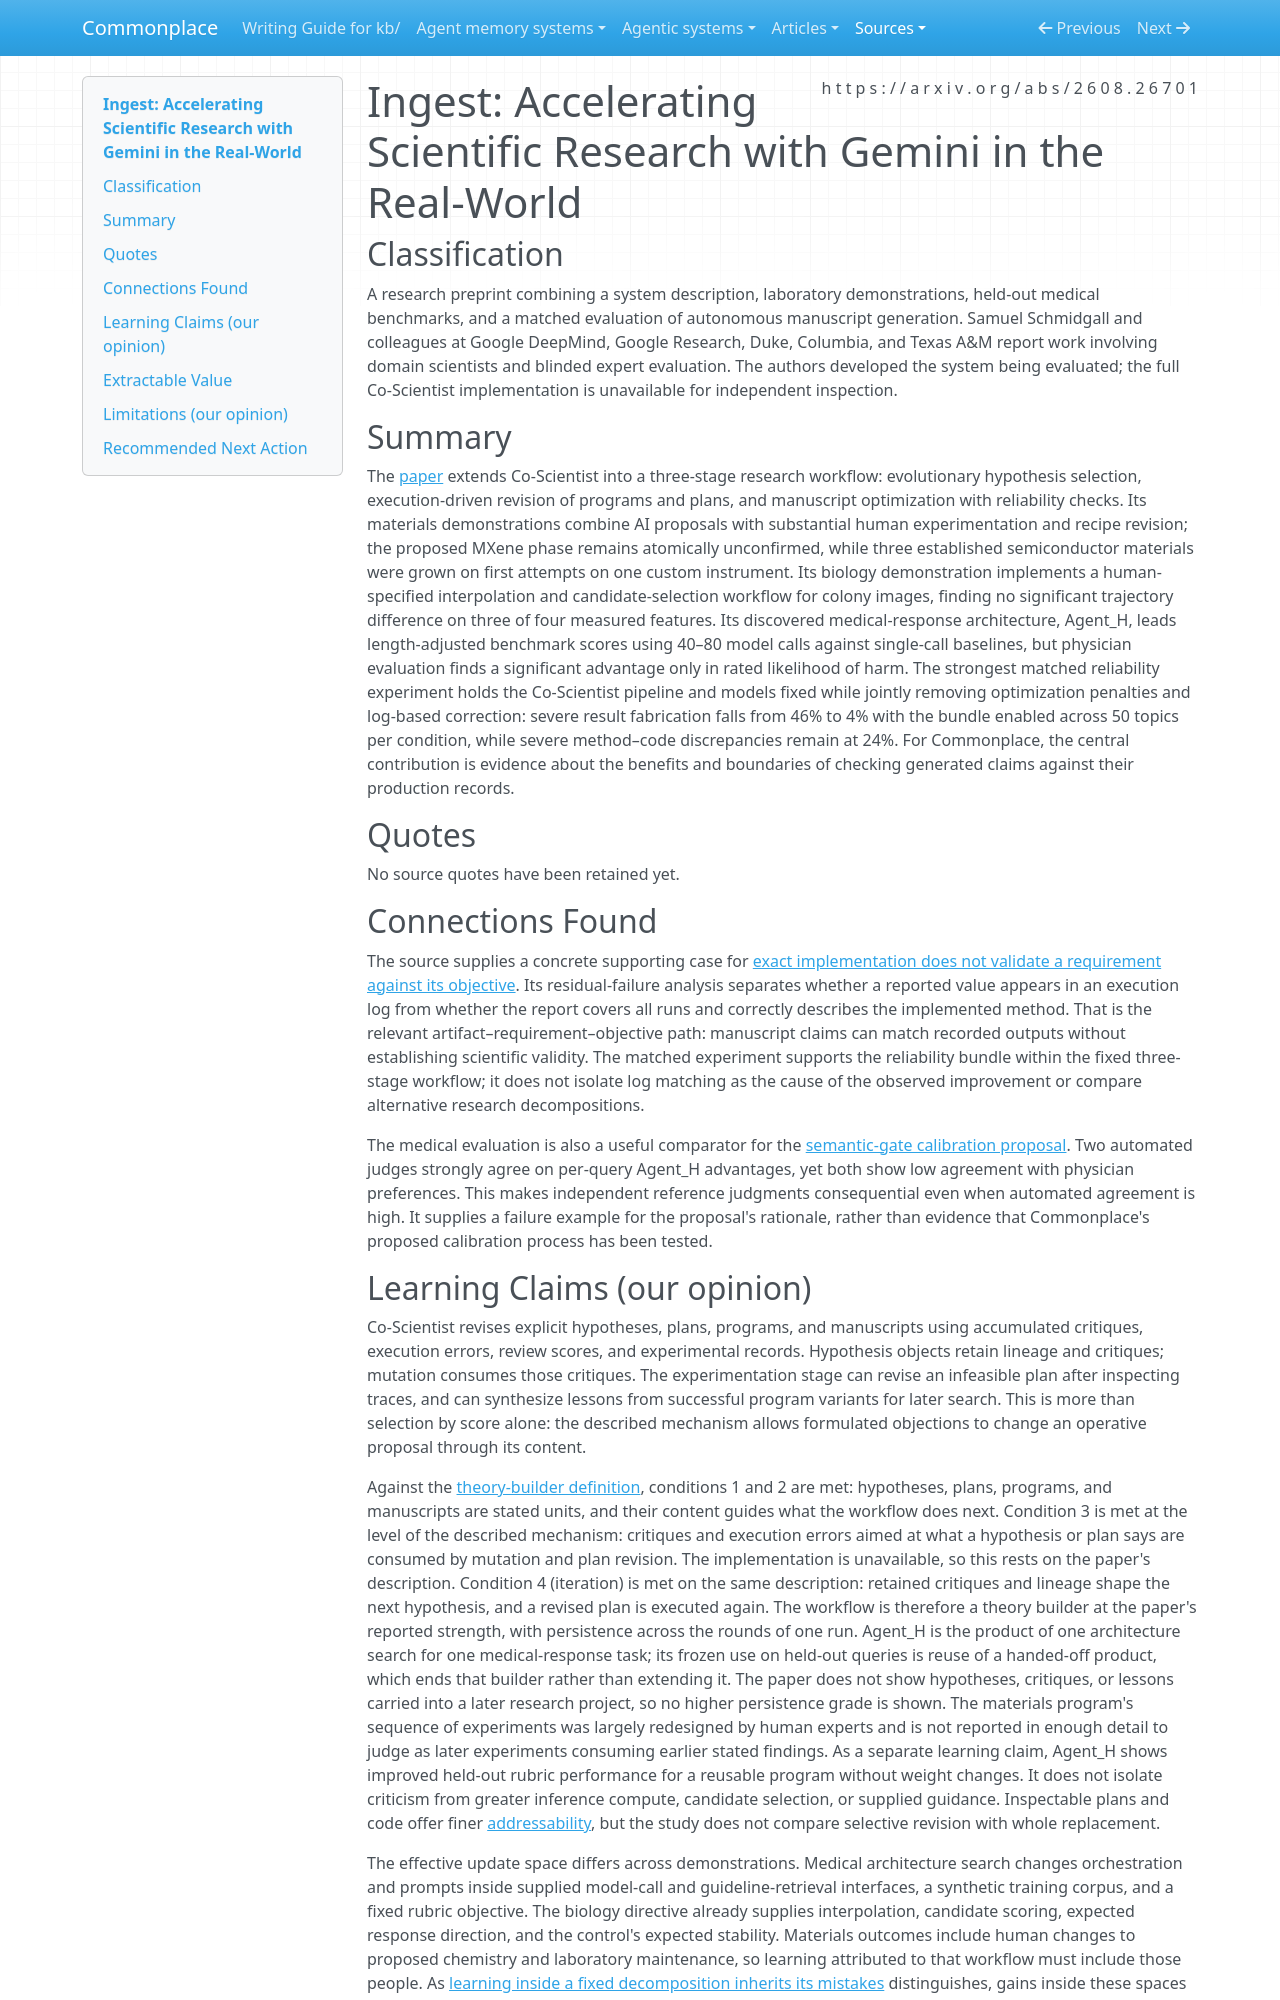

repository: zby/commonplace · page: sources/accelerating-scientific-research-gemini-real-world.ingest/index.html · generator: mkdocs

---
description: "Co-Scientist combines evolutionary research with execution checks; matched reliability gains leave reporting gaps, while medical judge agreement diverges from physician preference."
source: https://arxiv.org/abs/2608.26701
captured: "2026-09-24"
capture: pdftotext
capture_scope: full-source
genre: scientific-paper
snapshot_sha256: 4fcd21f042f8073d2afcf964f93f0ebd092987c90e761f4d49930eaac2fe4c34
ingested: "2026-09-25"
type: types/ingest-report.md
domains: [autonomous-research, verification, evaluation, learning]
learning_claims: true
---

# Ingest: Accelerating Scientific Research with Gemini in the Real-World

## Classification

A research preprint combining a system description, laboratory demonstrations, held-out medical benchmarks, and a matched evaluation of autonomous manuscript generation. Samuel Schmidgall and colleagues at Google DeepMind, Google Research, Duke, Columbia, and Texas A&M report work involving domain scientists and blinded expert evaluation. The authors developed the system being evaluated; the full Co-Scientist implementation is unavailable for independent inspection.

## Summary

The [paper](https://arxiv.org/abs/2608.26701) extends Co-Scientist into a three-stage research workflow: evolutionary hypothesis selection, execution-driven revision of programs and plans, and manuscript optimization with reliability checks. Its materials demonstrations combine AI proposals with substantial human experimentation and recipe revision; the proposed MXene phase remains atomically unconfirmed, while three established semiconductor materials were grown on first attempts on one custom instrument. Its biology demonstration implements a human-specified interpolation and candidate-selection workflow for colony images, finding no significant trajectory difference on three of four measured features. Its discovered medical-response architecture, Agent_H, leads length-adjusted benchmark scores using 40–80 model calls against single-call baselines, but physician evaluation finds a significant advantage only in rated likelihood of harm. The strongest matched reliability experiment holds the Co-Scientist pipeline and models fixed while jointly removing optimization penalties and log-based correction: severe result fabrication falls from 46% to 4% with the bundle enabled across 50 topics per condition, while severe method–code discrepancies remain at 24%. For Commonplace, the central contribution is evidence about the benefits and boundaries of checking generated claims against their production records.

## Quotes

No source quotes have been retained yet.

## Connections Found

The source supplies a concrete supporting case for [exact implementation does not validate a requirement against its objective](../theory/exact-implementation-does-not-validate-a-requirement.md). Its residual-failure analysis separates whether a reported value appears in an execution log from whether the report covers all runs and correctly describes the implemented method. That is the relevant artifact–requirement–objective path: manuscript claims can match recorded outputs without establishing scientific validity. The matched experiment supports the reliability bundle within the fixed three-stage workflow; it does not isolate log matching as the cause of the observed improvement or compare alternative research decompositions.

The medical evaluation is also a useful comparator for the [semantic-gate calibration proposal](../reference/proposals/calibrating-semantic-gates-against-labelled-fixtures.md). Two automated judges strongly agree on per-query Agent_H advantages, yet both show low agreement with physician preferences. This makes independent reference judgments consequential even when automated agreement is high. It supplies a failure example for the proposal's rationale, rather than evidence that Commonplace's proposed calibration process has been tested.
